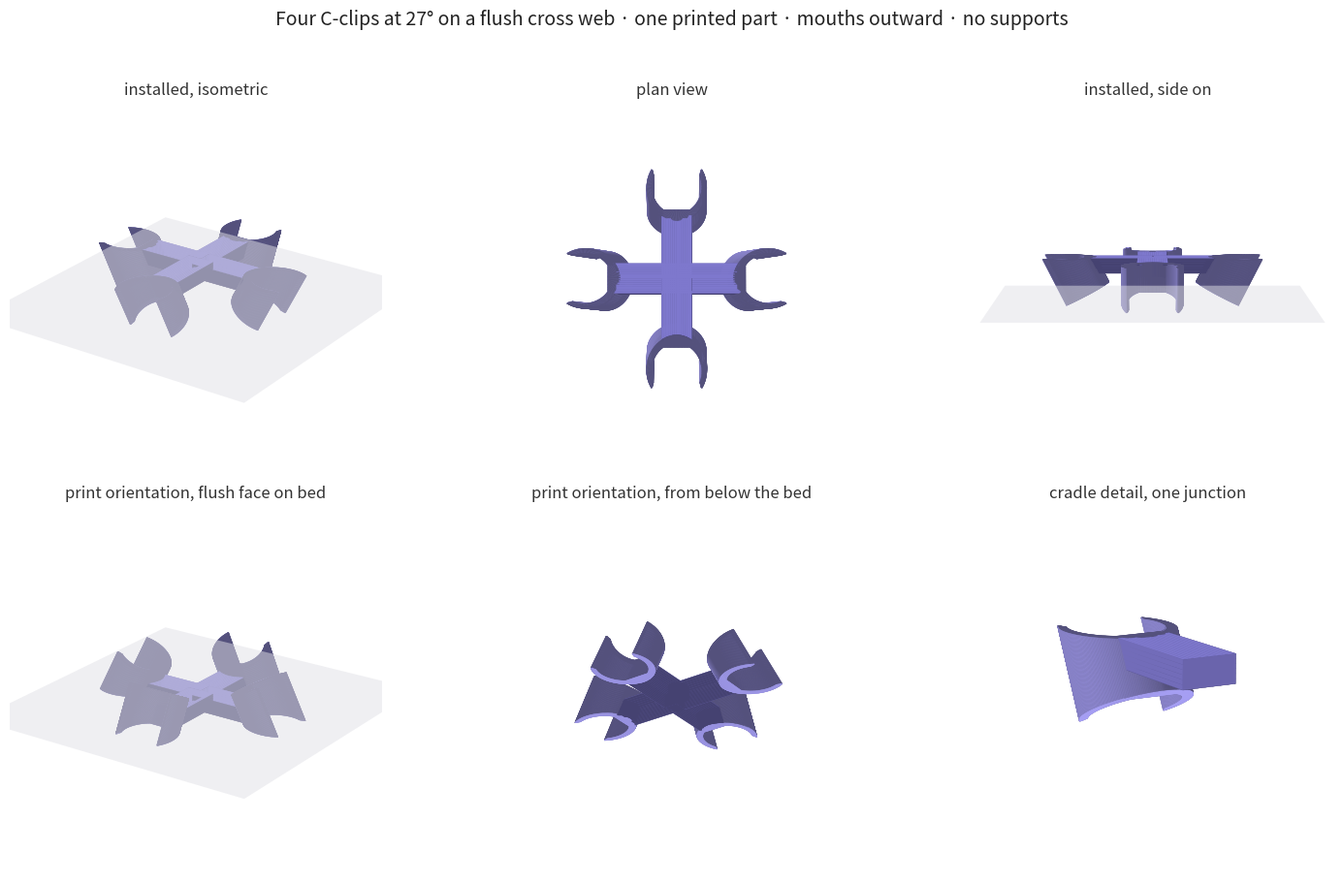

Write Python code to recreate this figure.
"""Four C-clips in a cross, unioned by a flush cross web. One printed part.

Each clamp is tilted TILT deg outward with its mouth facing outward. All four
forward ends are cut by ONE horizontal plane; the cross web's top face sits in
that same plane, so the whole assembly has a single flat face. Printed on it,
every surface is within TILT deg of vertical -> no supports.

The web's outer ends are trimmed to the clamps' actual outer surfaces (found by
ray marching), so each arm cradles its clamp instead of stabbing into it.
"""
import math, struct
import numpy as np
import matplotlib
matplotlib.use("Agg")
import matplotlib.pyplot as plt
from mpl_toolkits.mplot3d.art3d import Poly3DCollection

# ---- parameters (mm) -------------------------------------------------
R_BORE   = 20.2      # bore radius, for a 40.0 neck
T_ROOT   = 6.0       # wall at bottom dead centre
T_TIP    = 3.5       # wall at the tips
LEN_MAX  = 42.0      # longest grip. MUST be <= usable neck length
LAND_Y   = -17.2     # flat land matching the neck's moulded flat
PHI_CON  = 23.7
CHAM_DEG = 7.0
CHAM_R   = 2.5
TILT     = 27.0      # boresight tilt from zenith
R_ARM    = 75.0      # centre to bore axis, measured in the trim plane
WEB_W    = 24.0      # cross width = half the clamp's 48.7 mm width
WEB_T    = 12.0      # cross thickness, hanging below the flush top face
EMBED    = 0.8       # how far the web buries into the clamp wall (wall >= 6)
PHI_TIP  = PHI_CON + CHAM_DEG
SWEEP    = 180.0 + 2 * PHI_TIP
N        = 168

phi_a, phi_b = PHI_TIP, PHI_TIP - SWEEP
tr = math.radians(TILT)
ST, CT = math.sin(tr), math.cos(tr)


def rz(d):
    c, s = math.cos(math.radians(d)), math.sin(math.radians(d))
    return np.array([[c, -s, 0], [s, c, 0], [0, 0, 1]])


def ry(d):
    c, s = math.cos(math.radians(d)), math.sin(math.radians(d))
    return np.array([[c, 0, s], [0, 1, 0], [-s, 0, c]])


def profile(phi_deg):
    p = math.radians(phi_deg)
    s = abs(phi_deg + 90.0)
    t = T_ROOT - (T_ROOT - T_TIP) * min(s / abs(phi_a + 90.0), 1.0)
    r_in = R_BORE
    sp = math.sin(p)
    if sp < -1e-9:
        r_in = min(r_in, LAND_Y / sp)
    a = min(abs(phi_deg - phi_a), abs(phi_deg - phi_b))
    if a < CHAM_DEG:
        r_in += CHAM_R * (1.0 - a / CHAM_DEG)
    return r_in, R_BORE + t


phis = np.linspace(phi_a, phi_b, N)
inner = np.array([[profile(f)[0] * math.cos(math.radians(f)),
                   profile(f)[0] * math.sin(math.radians(f))] for f in phis])
outer = np.array([[profile(f)[1] * math.cos(math.radians(f)),
                   profile(f)[1] * math.sin(math.radians(f))] for f in phis])

# Rz(-90) puts the mouth on +X; Ry(TILT) tips the bore axis toward +X, which
# carries the mouth downhill/outboard and the closed back inboard, so the web
# lands on solid material rather than on the gap.
M0 = ry(TILT) @ rz(-90)
# world z of a base point is -y*sin + z*cos, so the flush plane is:
H = LEN_MAX * CT - outer[:, 1].max() * ST
zf = lambda y: (H + y * ST) / CT
zi, zo = zf(inner[:, 1]), zf(outer[:, 1])
OFF0 = np.array([R_ARM - H * math.tan(tr), 0.0, 0.0])

print(f"tilt {TILT}deg, wrap {SWEEP:.1f}deg, mouth "
      f"{2*min(profile(f)[0]*math.cos(math.radians(f)) for f in phis if f>0):.2f} mm")
print(f"grip {min(zi.min(), zo.min()):.1f} to {max(zi.max(), zo.max()):.1f} mm "
      f"(root {min(zi.min(), zo.min()):.1f} mm -> arms softer than the single clamp)")
print(f"flush plane at z={H:.1f}, bore-axis spacing "
      f"{R_ARM*math.sqrt(2):.0f} mm adjacent / {2*R_ARM:.0f} mm opposite")


def q(a, b, c, d):
    return [a, b, c, d]


def clamp_faces():
    f = []
    for k in range(N - 1):
        ox, oy = outer[k]; ox2, oy2 = outer[k + 1]
        ix, iy = inner[k]; ix2, iy2 = inner[k + 1]
        f.append(q((ox, oy, 0), (ox2, oy2, 0), (ox2, oy2, zo[k+1]), (ox, oy, zo[k])))
        f.append(q((ix, iy, zi[k]), (ix2, iy2, zi[k+1]), (ix2, iy2, 0), (ix, iy, 0)))
        f.append(q((ix, iy, zi[k]), (ox, oy, zo[k]),
                   (ox2, oy2, zo[k+1]), (ix2, iy2, zi[k+1])))
        f.append(q((ix2, iy2, 0), (ox2, oy2, 0), (ox, oy, 0), (ix, iy, 0)))
    for k, fwd in ((0, True), (N - 1, False)):
        ix, iy = inner[k]; ox, oy = outer[k]
        e = q((ix, iy, 0), (ox, oy, 0), (ox, oy, zo[k]), (ix, iy, zi[k]))
        f.append(e if fwd else e[::-1])
    return [np.array(x) for x in f]


CF = clamp_faces()
AZ = [0.0, 90.0, 180.0, 270.0]
XF = [(rz(a) @ M0, rz(a) @ OFF0) for a in AZ]
clamps = [[f @ M.T + o for f in CF] for M, o in XF]


def in_clamp(P, M, o):
    """Is world point P inside the clamp's material?"""
    p = M.T @ (P - o)
    r = math.hypot(p[0], p[1])
    if r < 1e-9:
        return False
    d = math.degrees(math.atan2(p[1], p[0]))
    while d > phi_a:
        d -= 360.0
    while d < phi_a - 360.0:
        d += 360.0
    if d < phi_b:
        return False
    ri, ro = profile(d)
    return ri <= r <= ro and 0.0 <= p[2] <= zf(p[1])


def cradle_u(uhat, vhat, v, w, M, o):
    """Radial distance from the centre to the clamp's outer surface."""
    lo = None
    u = 0.0
    while u < R_ARM + 45.0:
        if in_clamp(u * uhat + v * vhat + np.array([0, 0, w]), M, o):
            lo = u
            break
        u += 0.25
    if lo is None:
        return None
    a, b = lo - 0.25, lo
    for _ in range(24):
        m = 0.5 * (a + b)
        if in_clamp(m * uhat + v * vhat + np.array([0, 0, w]), M, o):
            b = m
        else:
            a = m
    return b + EMBED


NV, NW = 15, 7
vs = np.linspace(-WEB_W / 2, WEB_W / 2, NV)
ws = np.linspace(H - WEB_T, H, NW)


def web_arm(az, M, o):
    uhat = np.array([math.cos(math.radians(az)), math.sin(math.radians(az)), 0.0])
    vhat = np.array([-uhat[1], uhat[0], 0.0])
    U = np.zeros((NV, NW))
    for i, v in enumerate(vs):
        for j, w in enumerate(ws):
            r = cradle_u(uhat, vhat, v, w, M, o)
            if r is None:
                raise SystemExit(f"web arm at az={az} misses its clamp "
                                 f"at v={v:.1f} w={w:.1f} - check R_ARM/WEB_W")
            U[i, j] = r
    P = lambda u, v, w: u * uhat + v * vhat + np.array([0, 0, w])
    f = []
    for i in range(NV - 1):                       # cradle surface
        for j in range(NW - 1):
            f.append(q(P(U[i, j], vs[i], ws[j]), P(U[i+1, j], vs[i+1], ws[j]),
                       P(U[i+1, j+1], vs[i+1], ws[j+1]), P(U[i, j+1], vs[i], ws[j+1])))
    for i, sgn in ((0, -1), (NV - 1, 1)):         # side walls
        for j in range(NW - 1):
            e = q(P(0, vs[i], ws[j]), P(U[i, j], vs[i], ws[j]),
                  P(U[i, j+1], vs[i], ws[j+1]), P(0, vs[i], ws[j+1]))
            f.append(e if sgn > 0 else e[::-1])
    for j, sgn in ((0, -1), (NW - 1, 1)):         # top and bottom
        for i in range(NV - 1):
            e = q(P(0, vs[i], ws[j]), P(U[i, j], vs[i], ws[j]),
                  P(U[i+1, j], vs[i+1], ws[j]), P(0, vs[i+1], ws[j]))
            f.append(e if sgn > 0 else e[::-1])
    f.append(q(P(0, vs[0], ws[0]), P(0, vs[-1], ws[0]),
               P(0, vs[-1], ws[-1]), P(0, vs[0], ws[-1])))
    return [np.array(x) for x in f]


arms = [web_arm(a, M, o) for a, (M, o) in zip(AZ, XF)]
web = [x for a in arms for x in a]
allf = [f for c in clamps for f in c] + web

ap = np.vstack(allf)
print(f"envelope {ap[:,0].max()-ap[:,0].min():.0f} x {ap[:,1].max()-ap[:,1].min():.0f}"
      f" x {ap[:,2].max()-ap[:,2].min():.0f} mm")

FLIP = np.diag([1.0, -1.0, -1.0])
printo = [f @ FLIP.T for f in allf]
dz = min(f[:, 2].min() for f in printo)
printo = [f - np.array([0, 0, dz]) for f in printo]
pp = np.vstack(printo)
print(f"print height {pp[:,2].max():.1f} mm, bed "
      f"{pp[:,0].max()-pp[:,0].min():.0f} x {pp[:,1].max()-pp[:,1].min():.0f} mm")

ring = np.vstack([outer, inner[::-1]])
area = 0.5 * abs(np.dot(ring[:, 0], np.roll(ring[:, 1], -1)) -
                 np.dot(ring[:, 1], np.roll(ring[:, 0], -1)))
vol = (4 * area * float(np.mean(np.concatenate([zi, zo]))) +
       (2 * WEB_W * 2 * R_ARM - WEB_W ** 2) * WEB_T) / 1000.0
print(f"solid volume ~{vol:.0f} cm3; expect ~{vol*1.24*0.6:.0f}-{vol*1.24*0.75:.0f} g "
      f"and 8-12 h at 40% infill")


def write_stl(name, polys):
    tris = []
    for f in polys:
        tris.append((f[0], f[1], f[2])); tris.append((f[0], f[2], f[3]))
    with open(name, "wb") as fh:
        fh.write(b"\0" * 80)
        fh.write(struct.pack("<I", len(tris)))
        for a, b, c in tris:
            n = np.cross(b - a, c - a); ln = np.linalg.norm(n)
            n = n / ln if ln > 1e-12 else np.zeros(3)
            fh.write(struct.pack("<12fH", *n, *a, *b, *c, 0))
    print(f"wrote {name} ({len(tris)} triangles)")


write_stl("quad-clamp-print.stl", printo)
write_stl("quad-clamp-installed.stl", allf)

# ---- render ----------------------------------------------------------
BASE = np.array([0.560, 0.530, 0.900])
WEBC = np.array([0.430, 0.400, 0.800])
LIGHT = np.array([0.45, -0.55, 0.70]); LIGHT /= np.linalg.norm(LIGHT)


def shaded(polys, base):
    out = []
    for f in polys:
        n = np.cross(f[1] - f[0], f[2] - f[0]); ln = np.linalg.norm(n)
        n = n / ln if ln > 1e-12 else np.array([0, 0, 1.0])
        sh = 0.46 + 0.54 * max(0.0, float(n @ LIGHT))
        out.append(np.clip(base * sh + 0.16 * sh, 0, 1))
    return out


def draw(ax, polys, el, az, title, ground=None, nclamp=None):
    if ground is not None:
        s = 130
        ax.add_collection3d(Poly3DCollection(
            [np.array([(-s, -s, ground), (s, -s, ground), (s, s, ground),
                       (-s, s, ground)])], facecolors=[(0.88, 0.88, 0.90)],
            edgecolors="none", alpha=0.5))
    nc = len(polys) if nclamp is None else min(nclamp, len(polys))
    cols = shaded(polys[:nc], BASE) + shaded(polys[nc:], WEBC)
    ax.add_collection3d(Poly3DCollection(polys, facecolors=cols,
                                         edgecolors=cols, linewidths=0.25))
    a = np.vstack(polys); c = (a.max(0) + a.min(0)) / 2
    sp = (a.max(0) - a.min(0)).max() / 2 * 1.02
    ax.set_xlim(c[0]-sp, c[0]+sp); ax.set_ylim(c[1]-sp, c[1]+sp)
    ax.set_zlim(c[2]-sp, c[2]+sp)
    ax.set_box_aspect((1, 1, 1)); ax.view_init(elev=el, azim=az)
    ax.set_axis_off(); ax.set_title(title, fontsize=12, color="#333333", pad=-6)


ncl = sum(len(c) for c in clamps)
g = min(f[:, 2].min() for f in allf)
fig = plt.figure(figsize=(15, 9.4), dpi=105)
for i, (t, el, az, pol, gr) in enumerate([
        ("installed, isometric", 24, -55, allf, g),
        ("plan view", 86, -90, allf, None),
        ("installed, side on", 6, -90, allf, g),
        ("print orientation, flush face on bed", 22, -55, printo, 0.0),
        ("print orientation, from below the bed", -28, -55, printo, None),
        ("cradle detail, one junction", 12, 150,
         clamps[0] + arms[0], None)], 1):
    draw(fig.add_subplot(2, 3, i, projection="3d"), pol, el, az, t,
         ground=gr, nclamp=(len(clamps[0]) if i == 6 else ncl))
fig.suptitle("Four C-clips at 27° on a flush cross web · one printed part "
             "· mouths outward · no supports",
             fontsize=14, color="#222222", y=0.965)
fig.tight_layout(rect=[0, 0, 1, 0.94])
fig.savefig("quad-clamp-views.png", facecolor="white")
print("wrote quad-clamp-views.png")
